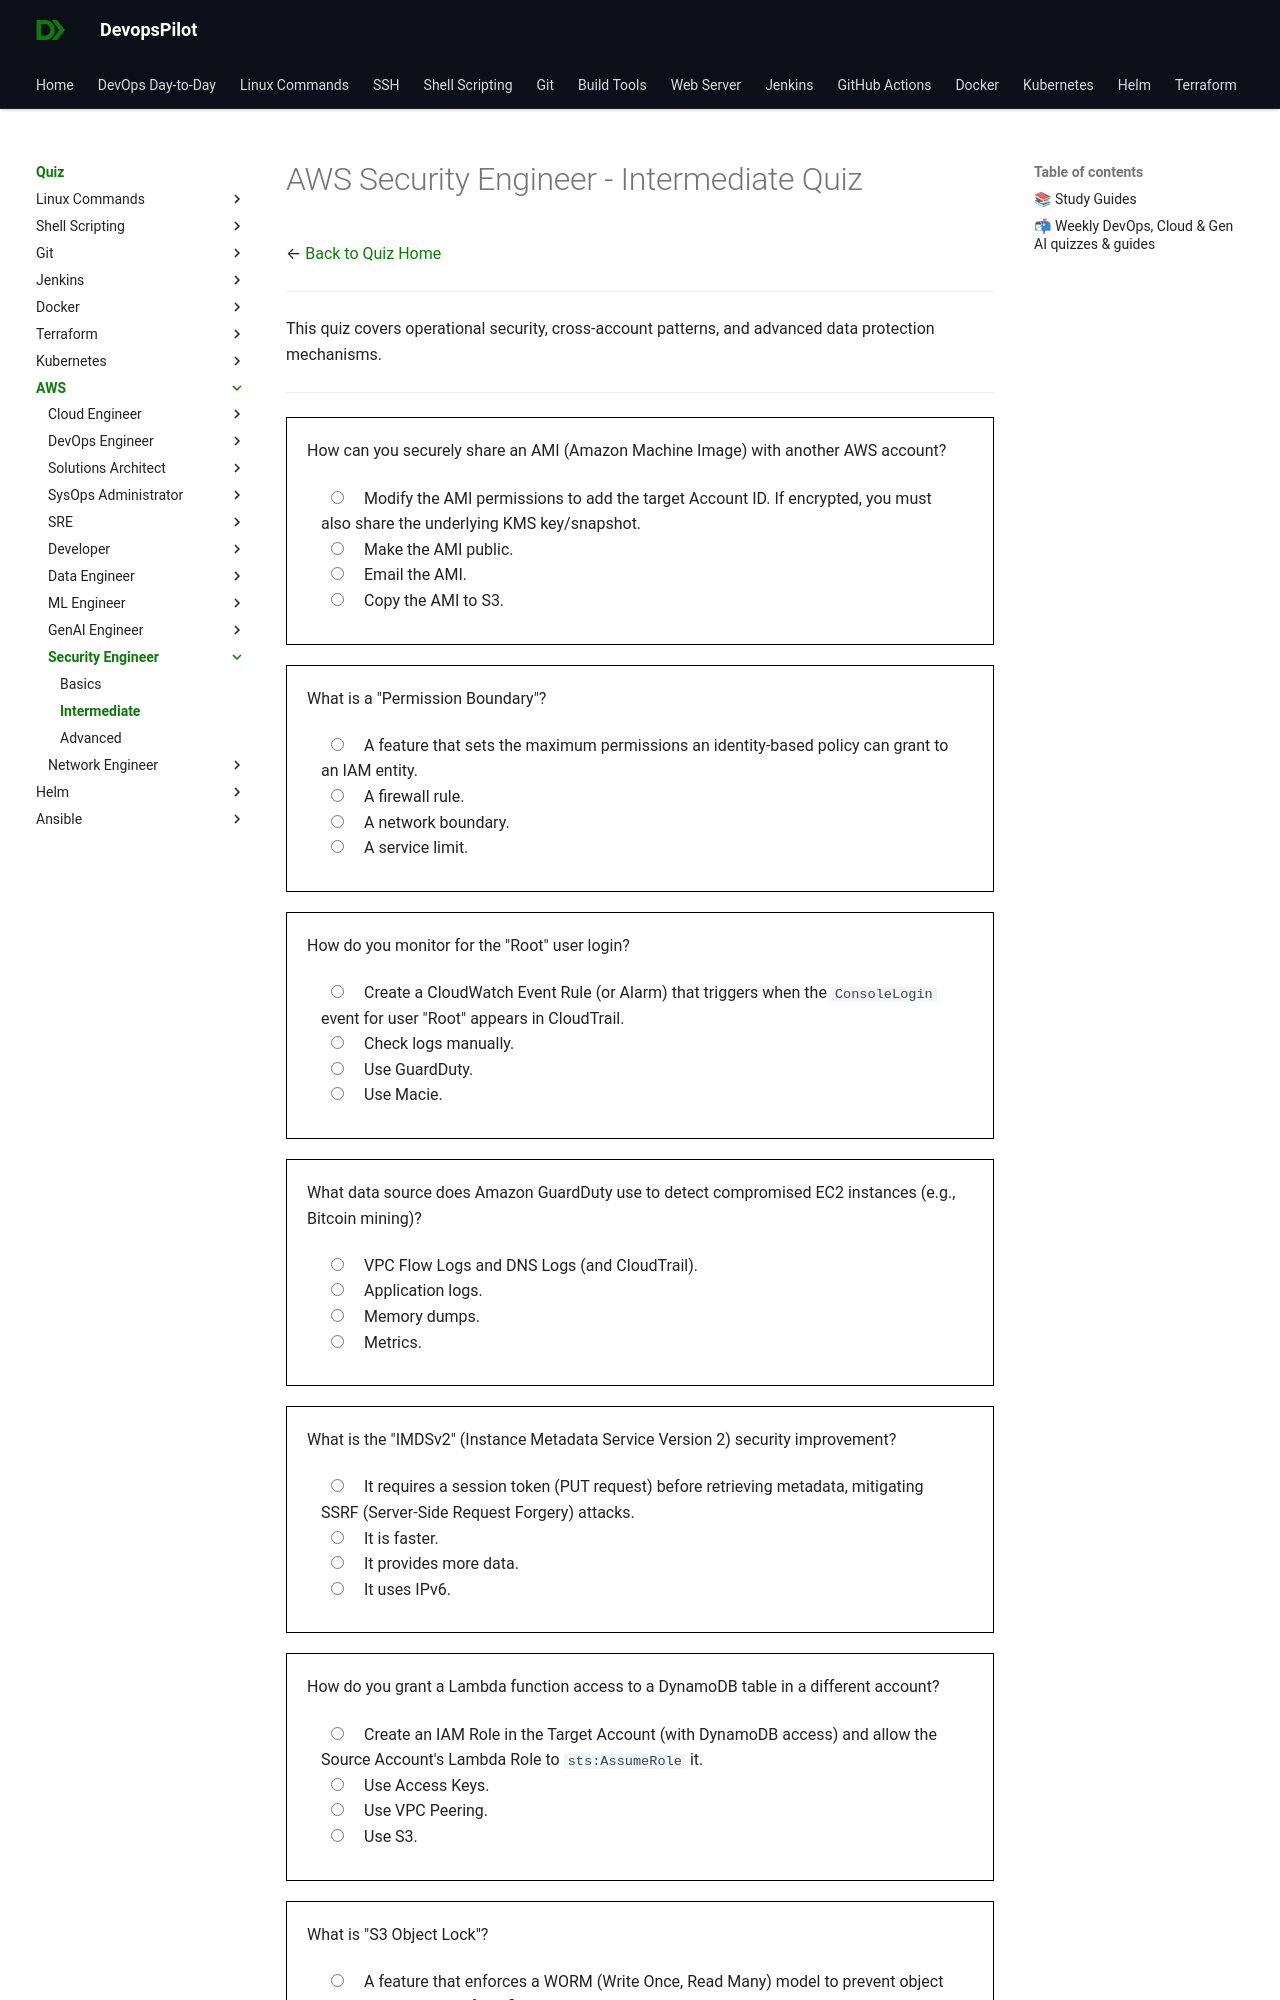

repository: devopspilot1/devopspilot1.github.io · page: quiz/aws/security-engineer/intermediate/index.html · generator: mkdocs

---
title: "AWS Security Engineer Quiz – Intermediate"
description: "Test your AWS Security Engineer skills with intermediate quiz questions covering practical concepts, common workflows, and daily operational tasks."
---
